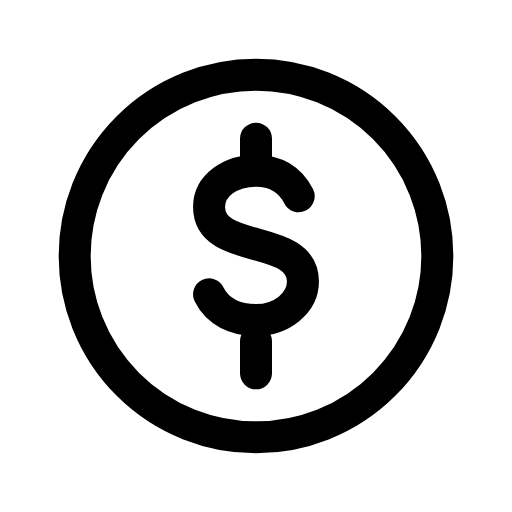
t = 0.00 s
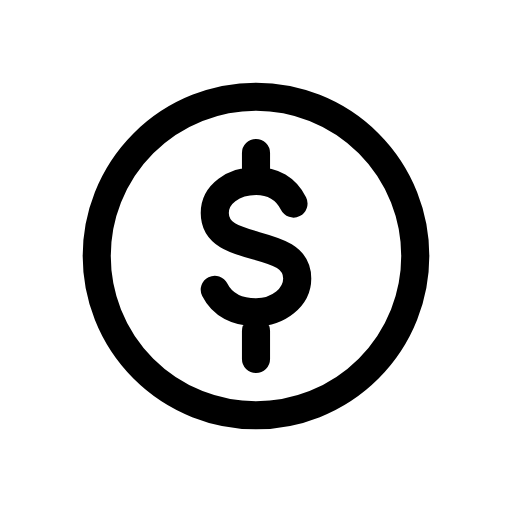
t = 0.12 s
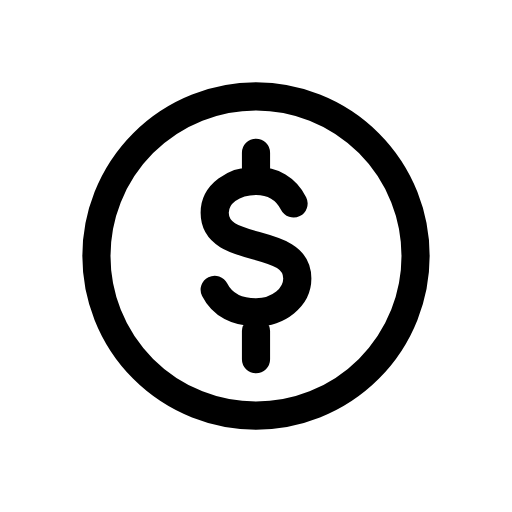
t = 0.25 s
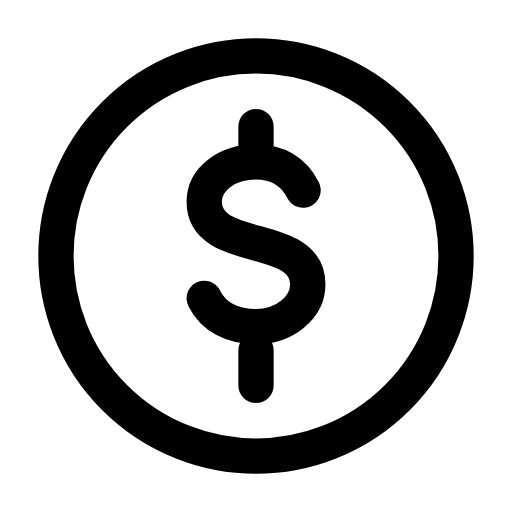
t = 0.35 s
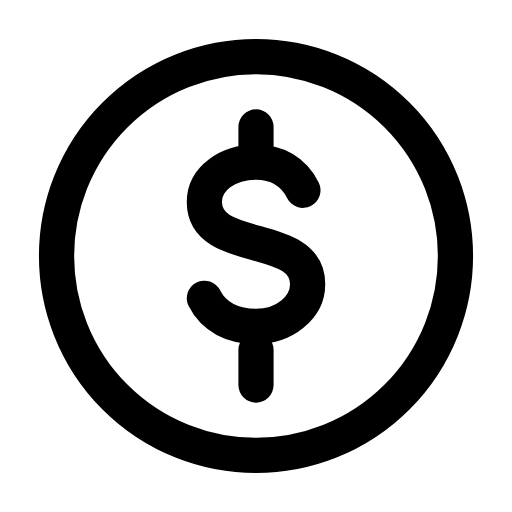
t = 0.46 s
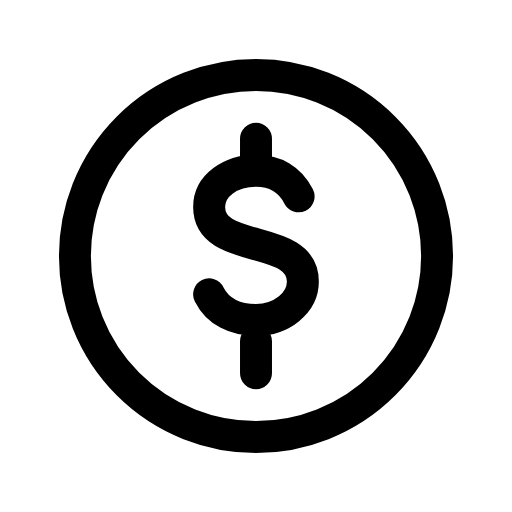
t = 0.58 s

The animated SVG that drew these frames (rendered in a browser with its animation timeline set to each time). Animation: 1 CSS @keyframes rule; one cycle of 0.70 s, repeats indefinitely.

<svg xmlns="http://www.w3.org/2000/svg" viewBox="0 0 24 24" width="24" height="24" class="rd-a-circle-dollar" data-rd-animate="hover"><style>.rd-a-circle-dollar{overflow:visible}.rd-a-circle-dollar *{transform-box:view-box}.rd-a-circle-dollar .a{transform-origin:12px 12px}@media (prefers-reduced-motion:no-preference){.rd-a-circle-dollar[data-rd-animate="hover"]:hover .a,:hover>.rd-a-circle-dollar[data-rd-animate="parent"] .a,.rd-a-circle-dollar[data-rd-animate="play"] .a,.rd-a-circle-dollar[data-rd-animate="loop"] .a{animation:rd-circle-dollar-m calc(0.7s*var(--rd-speed,1)) cubic-bezier(.34,1.3,.5,1)}.rd-a-circle-dollar[data-rd-animate="loop"] *{animation-iteration-count:infinite!important}@keyframes rd-circle-dollar-m{0%,100%{scale:1}35%{scale:.88}65%{scale:1.1}}}</style><g fill="none" stroke="currentColor" stroke-linecap="round" stroke-linejoin="round" stroke-width="1.5"><g class="a"><circle cx="12" cy="12" r="8.5"/><path d="M14 9.2c-.4-.8-1.1-1.2-2-1.2-1.2 0-2.2.7-2.2 1.7 0 2.3 4.4 1.2 4.4 3.5 0 1-1 1.8-2.2 1.8-1 0-1.8-.4-2.2-1.2M12 6.5V8M12 16v1.5"/></g></g></svg>
